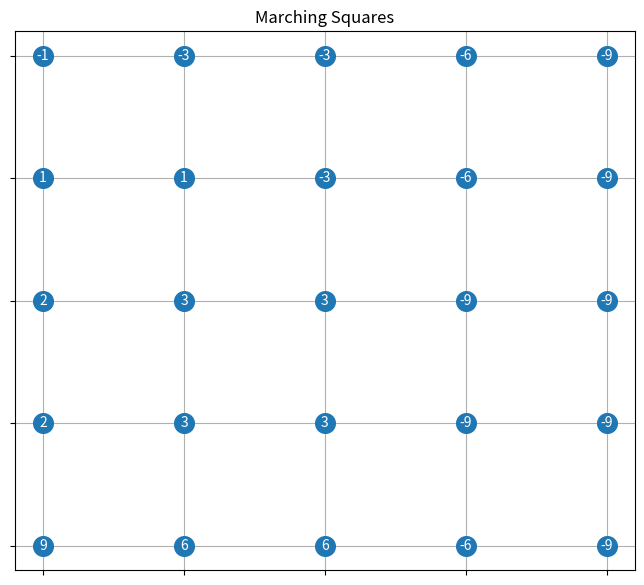

Reproduce this figure in Python.
import numpy as np # math functionality
import matplotlib.pyplot as plt # plotting

fig = plt.figure(figsize=(8,7))

ax = fig.add_subplot()
ax.set_title("Marching Squares")

# G holds some scalar values of a grid
G = np.array([[-1,-3,-3,-6,-9],
              [ 1, 1,-3,-6,-9],
              [ 2, 3, 3,-9,-9],
              [ 2, 3, 3,-9,-9],
              [ 9, 6, 6,-6,-9]])
G_rows = G.shape[0]
G_cols = G.shape[1]

# Build a grid 
x = np.linspace(0, G_cols-1, G_cols)
y = np.linspace(G_rows-1, 0, G_rows)
X, Y = np.meshgrid(x,y)
X /= G_cols-1
Y /= G_rows-1


####################
# Task 1           #
####################


# lambda * v_1 + (1 - lambda * v_2)
def find_lambda(v_1, v_2):
    return v_2 / (v_2 - v_1)

cells = np.array([[[G[i - 1, j - 1], G[i, j - 1], G[i - 1, j], G[i, j]] for j in range(1, G_cols)] for i in range(1, G_rows)])
# t = top, b = bottom, l = left, r = right
for i in range(0, G_rows - 1):
    for j in range(0, G_cols - 1):
        # tl, tr, bl, br = cells[i, j]
        print(cells[i, j] > 0)

# print(X)
# print(Y)











####################
# Plot the grid    #
####################
# set XY-ticks to resemble grid lines
ax.set_xticks(np.linspace(0, 1, G_cols))
ax.set_yticks(np.linspace(0, 1, G_rows))
ax.grid(True)
ax.set_axisbelow(True)
ax.get_xaxis().set_ticklabels([])
ax.get_yaxis().set_ticklabels([])

# annotate each gridpoint with the scalar value in G
ax.scatter(X, Y, s=200)
for i in range(G_rows):
    for j in range(G_cols):
        ax.annotate(G[i][j], xy=(X[i][j], Y[i][j]), ha='center', va='center', c='white')

# Always run show, to make sure everything is displayed.
plt.show()